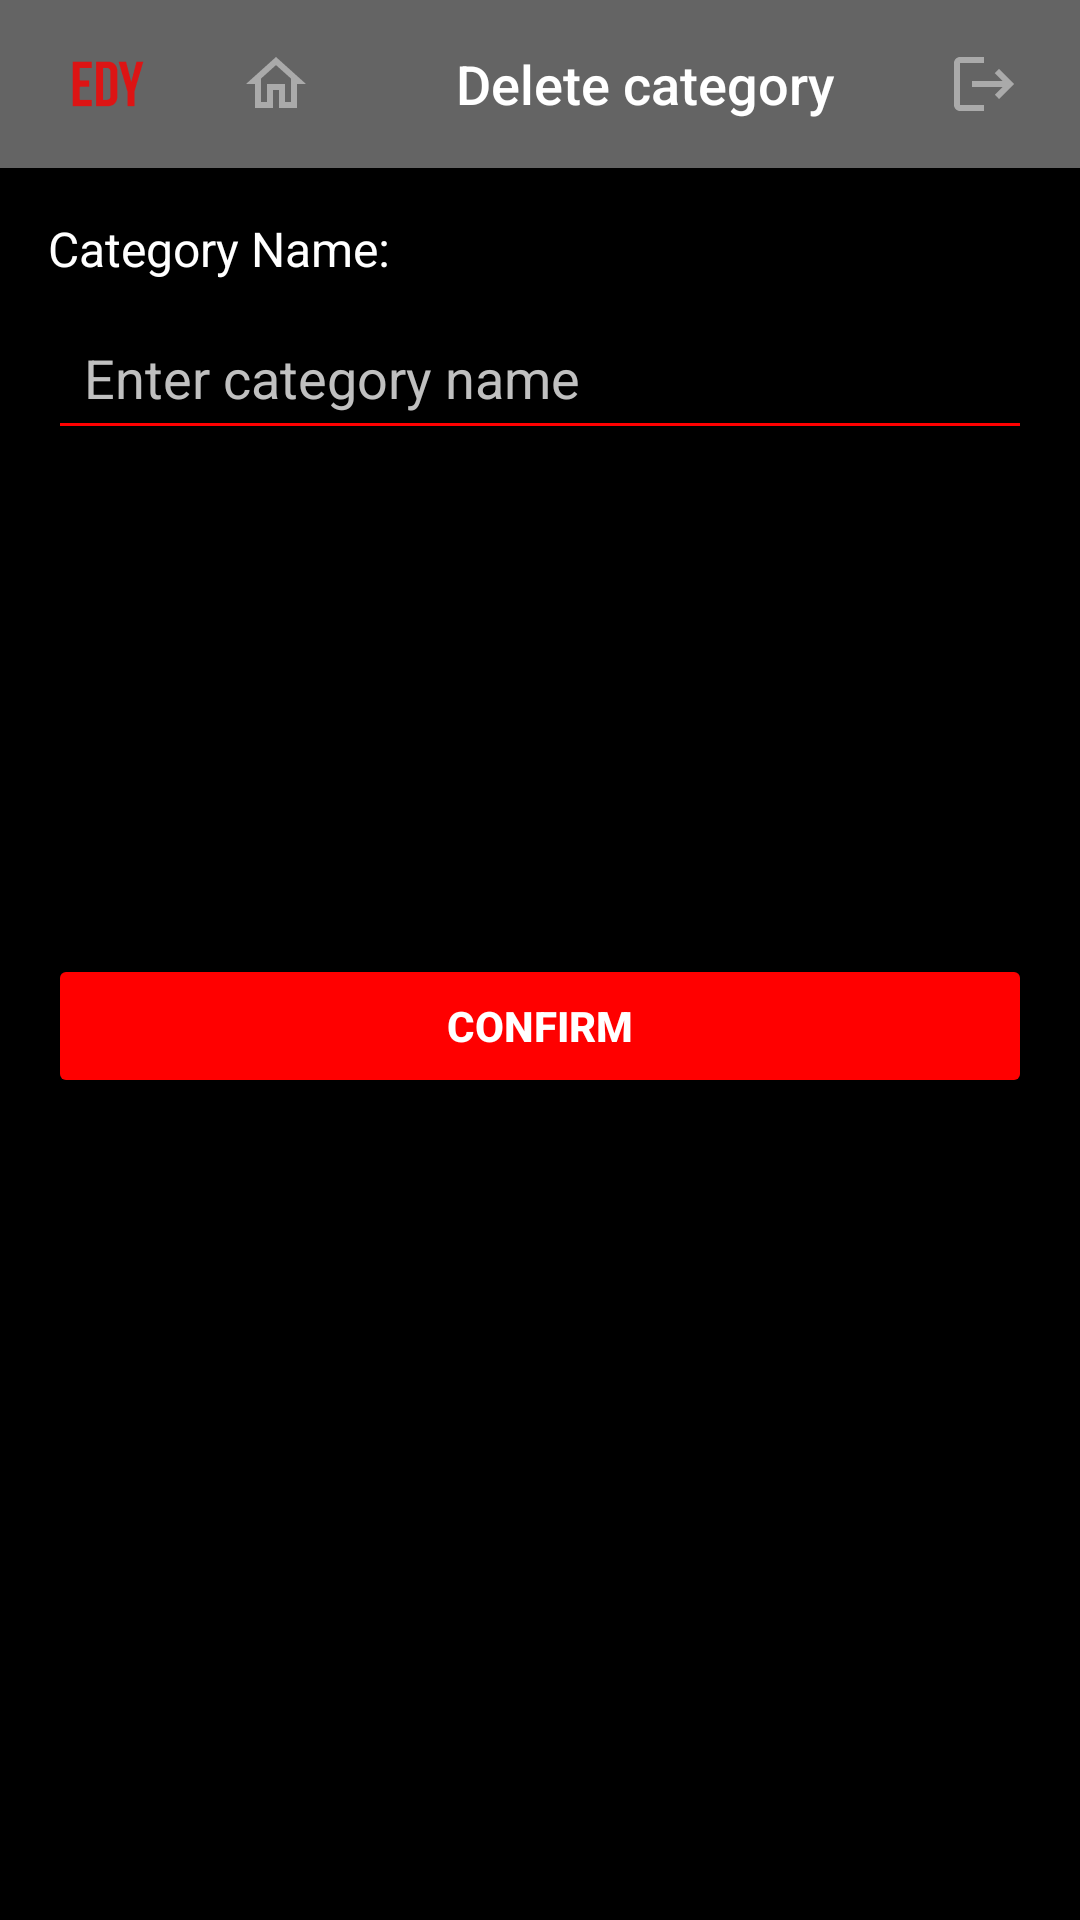

The Android layout XML behind this screen, and the referenced resources:
<!-- AndroidManifest.xml: application theme Theme.TrialActivities -->
<!-- res/layout/activity_delete_category.xml -->
<?xml version="1.0" encoding="utf-8"?>
<androidx.constraintlayout.widget.ConstraintLayout
    xmlns:android="http://schemas.android.com/apk/res/android"
    xmlns:app="http://schemas.android.com/apk/res-auto"
    xmlns:tools="http://schemas.android.com/tools"
    android:layout_width="match_parent"
    android:layout_height="match_parent"
    android:background="@color/black"
    tools:context=".activities.DeleteCategoryActivity">

    
    <LinearLayout
        android:id="@+id/Navbar"
        android:layout_width="match_parent"
        android:layout_height="56dp"
        android:background="@color/darkGrey"
        android:orientation="horizontal"
        android:gravity="center_vertical"
        app:layout_constraintTop_toTopOf="parent">

        
        <ImageView
            android:id="@+id/logo"
            android:layout_width="40dp"
            android:layout_height="40dp"
            android:layout_marginEnd="16dp"
            android:layout_marginStart="16dp"
            android:contentDescription="Logo"
            android:scaleType="centerInside"
            android:src="@drawable/ic_logo" />

        
        <ImageButton
            android:id="@+id/homeButton"
            android:layout_width="40dp"
            android:layout_height="40dp"
            android:layout_marginEnd="40dp"
            android:background="?attr/selectableItemBackgroundBorderless"
            android:padding="0dp"
            android:src="@drawable/ic_home"
            android:scaleType="centerInside"
            android:contentDescription="Home Button" />

        
        <TextView
            android:id="@+id/titleTextView"
            android:layout_width="0dp"
            android:layout_height="wrap_content"
            android:layout_weight="1"
            android:text="Delete category"
            android:textColor="@color/white"
            android:textSize="18sp"
            android:fontFamily="sans-serif-medium" />


        
        <ImageButton
            android:id="@+id/logoutButton"
            android:layout_width="32dp"
            android:layout_height="32dp"
            android:layout_marginEnd="16dp"
            android:background="?attr/selectableItemBackgroundBorderless"
            android:padding="0dp"
            android:src="@drawable/ic_logout"
            android:scaleType="centerInside"
            android:contentDescription="Logout Button" />
    </LinearLayout>

    
    <TextView
        android:id="@+id/categoryLabel"
        android:layout_width="wrap_content"
        android:layout_height="wrap_content"
        android:text="Category Name:"
        android:textColor="@color/white"
        android:textSize="16sp"
        app:layout_constraintTop_toBottomOf="@id/Navbar"
        app:layout_constraintStart_toStartOf="parent"
        android:layout_marginTop="16dp"
        android:layout_marginStart="16dp" />

    <EditText
        android:id="@+id/categoryNameInput"
        android:layout_width="0dp"
        android:layout_height="wrap_content"
        android:hint="Enter category name"
        android:textColor="@color/white"
        android:textColorHint="@color/lightGrey"
        android:backgroundTint="@color/shinyRed"
        android:padding="12dp"
        app:layout_constraintTop_toBottomOf="@id/categoryLabel"
        app:layout_constraintStart_toStartOf="parent"
        app:layout_constraintEnd_toEndOf="parent"
        android:layout_marginStart="16dp"
        android:layout_marginEnd="16dp"
        android:layout_marginTop="8dp"
        android:inputType="text"/>


    
    <Button
        android:id="@+id/confirmButton"
        android:layout_width="0dp"
        android:layout_height="wrap_content"
        android:text="Confirm"
        android:backgroundTint="@color/shinyRed"
        android:textColor="@color/white"
        android:textStyle="bold"
        android:layout_marginTop="168dp"
        android:layout_marginStart="16dp"
        android:layout_marginEnd="16dp"
        app:layout_constraintTop_toBottomOf="@id/categoryNameInput"
        app:layout_constraintStart_toStartOf="parent"
        app:layout_constraintEnd_toEndOf="parent" />

</androidx.constraintlayout.widget.ConstraintLayout>
<!-- resources referenced by this layout -->
<resources>
  <color name="black">#FF000000</color>
  <color name="darkGrey">#646464</color>
  <color name="lightGrey">#FFC0C0C0</color>
  <color name="shinyRed">#FF0000</color>
  <color name="white">#FFFFFFFF</color>
  <!-- drawable ic_home (drawable-anydpi) -->
  <vector xmlns:android="http://schemas.android.com/apk/res/android"
      android:width="24dp"
      android:height="24dp"
      android:viewportWidth="24"
      android:viewportHeight="24"
      android:tint="#BCBCBC"
      android:alpha="0.8">
    <path
        android:fillColor="@android:color/white"
        android:pathData="M12,5.69l5,4.5V18h-2v-6H9v6H7v-7.81l5,-4.5M12,3L2,12h3v8h6v-6h2v6h6v-8h3L12,3z"/>
  </vector>
  <!-- drawable ic_logo: png bitmap (drawable-hdpi, 605 bytes) -->
  <!-- drawable ic_logout (drawable-anydpi) -->
  <vector xmlns:android="http://schemas.android.com/apk/res/android"
      android:width="24dp"
      android:height="24dp"
      android:viewportWidth="24"
      android:viewportHeight="24"
      android:tint="#BCBCBC"
      android:alpha="0.8"
      android:autoMirrored="true">
    <path
        android:fillColor="@android:color/white"
        android:pathData="M17,7l-1.41,1.41L18.17,11H8v2h10.17l-2.58,2.58L17,17l5,-5zM4,5h8V3H4c-1.1,0 -2,0.9 -2,2v14c0,1.1 0.9,2 2,2h8v-2H4V5z"/>
  </vector>
  <style name="Theme.TrialActivities" parent="Base.Theme.TrialActivities" />
  <style name="Base.Theme.TrialActivities" parent="Theme.Material3.DayNight.NoActionBar">
          
          
      </style>
</resources>
